The GitHub repository Raihan-Moosa/Brain-Tumor-MRI-Classification-ACML- contains a labelled image folder "ROI" with 4 categories: glioma, meningioma, no tumor, pituitary tumor. Examples follow, each with its label.

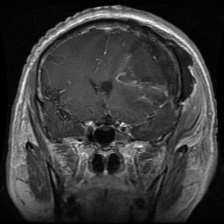
Label: glioma

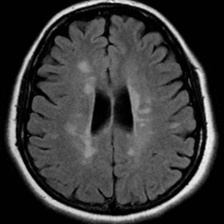
Label: no tumor

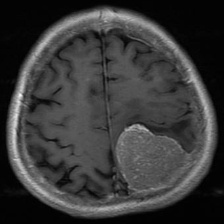
Label: meningioma

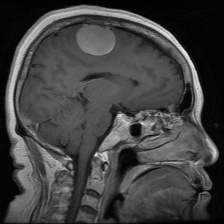
Label: meningioma

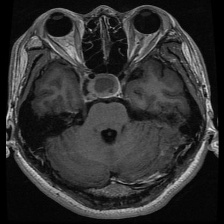
Label: pituitary tumor

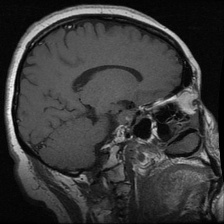
Label: pituitary tumor
